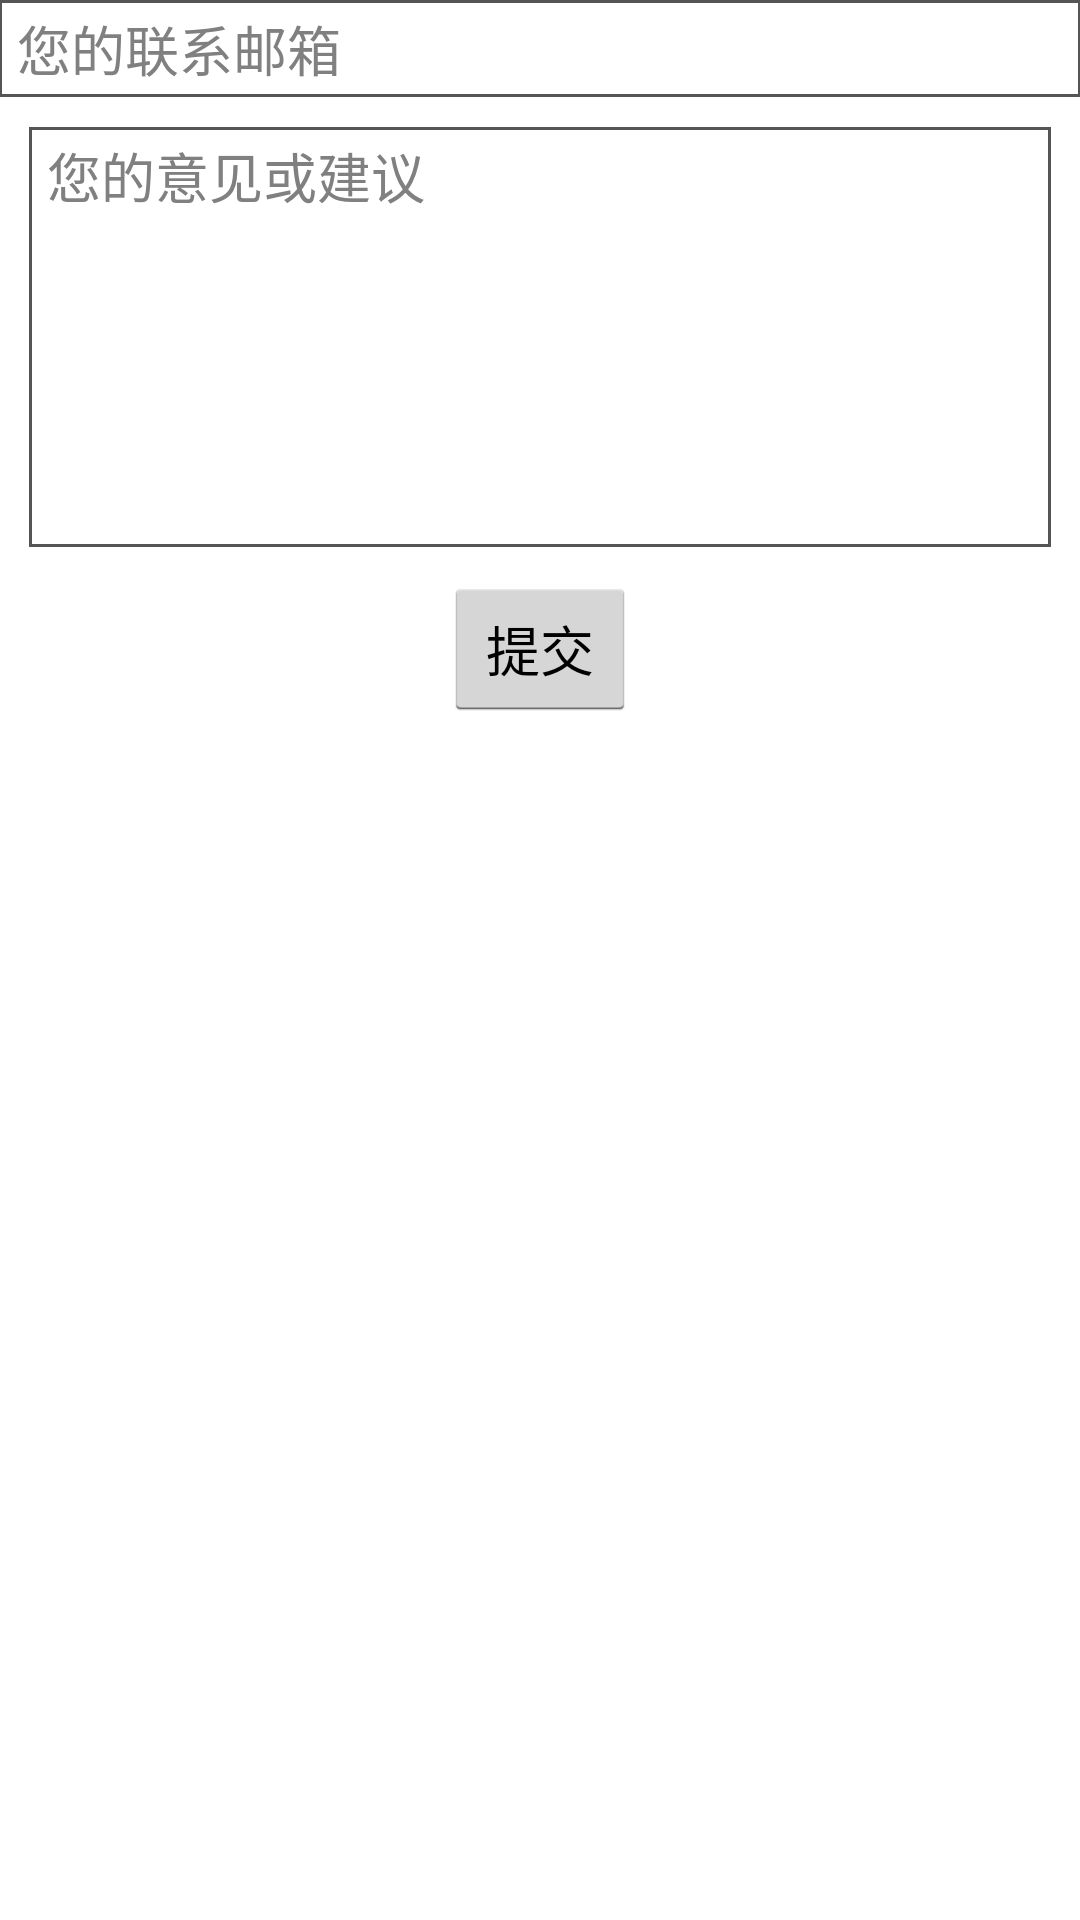

Layout XML and referenced resources for this Android screen:
<!-- AndroidManifest.xml: activity theme AppTheme -->
<!-- res/layout/activity_contact.xml -->
<RelativeLayout xmlns:android="http://schemas.android.com/apk/res/android"
    xmlns:tools="http://schemas.android.com/tools"
    android:layout_width="match_parent"
    android:layout_height="match_parent"
    android:paddingBottom="@dimen/big_padding"
    android:paddingLeft="@dimen/big_padding"
    android:paddingRight="@dimen/big_padding"
    android:paddingTop="@dimen/big_padding"
    tools:context=".ContactActivity" >
	<EditText android:id="@+id/contact_email"
	    android:paddingLeft="6dip"
	    android:paddingRight="6dip"
	    android:paddingTop="3dip"
	    android:paddingBottom="3dip"
	    android:layout_width="match_parent"
	    android:layout_height="wrap_content"
	    android:inputType="textEmailAddress"
	    android:hint="@string/prompt_contact_email"
        android:maxLines="1"
        android:singleLine="true" 
        android:background="@drawable/textview_border"/>
	<EditText android:id="@+id/contact_feedback"
	    android:paddingLeft="6dip"
	    android:paddingRight="6dip"
	    android:paddingTop="3dip"
	    android:paddingBottom="3dip"
	    android:layout_margin="10dip"
	    android:layout_below="@id/contact_email"
	    android:layout_width="match_parent"
	    android:layout_height="140dip"
	    android:inputType="textMultiLine"
	    android:singleLine="false"
	    android:gravity="top"
	    android:scrollbars="vertical"
	    android:maxLines="5"
	    android:hint="@string/prompt_contact_feedback"
	    android:background="@drawable/textview_border"/>
	<Button 
	    android:id="@+id/btn_submit_contact"
	    android:layout_below="@id/contact_feedback"
	    android:layout_width="wrap_content"
	    android:layout_height="wrap_content"
	    android:text="@string/submit"
	    android:layout_centerHorizontal="true"/>
</RelativeLayout>
<!-- resources referenced by this layout -->
<resources>
  <!-- drawable textview_border (drawable) -->
  <?xml version="1.0" encoding="utf-8"?>
  <shape xmlns:android="http://schemas.android.com/apk/res/android" android:shape="rectangle" >
     <solid android:color="#ffffff" />
     <stroke android:width="1dip" android:color="#ff555555"/>
     
  </shape>
  <string name="prompt_contact_email">您的联系邮箱</string>
  <string name="prompt_contact_feedback">您的意见或建议</string>
  <string name="submit">提交</string>
  <style name="AppTheme" parent="AppBaseTheme">
          
          <item name="logo">@android:color/transparent</item>
          <item name="android:logo">@android:color/transparent</item>        
          <item name="android:homeAsUpIndicator">@drawable/ic_drawer</item>
      </style>
  <style name="AppBaseTheme" parent="android:Theme.Light">
          
      </style>
</resources>
